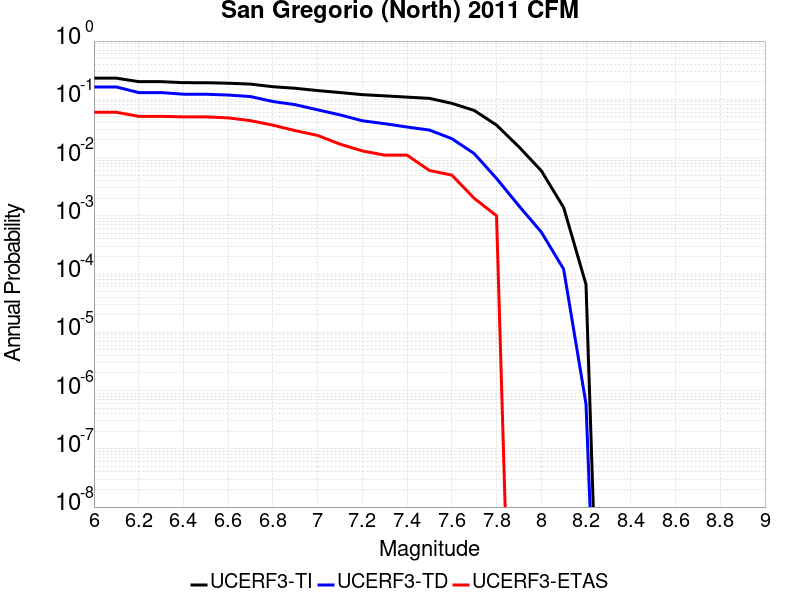

The file beside this chart, header and first rows:
Magnitude, UCERF3-TI Prob, UCERF3-TD Prob, UCERF3-ETAS Prob
6.0, 0.2308, 0.1629, 0.06
6.1, 0.2308, 0.1629, 0.06
6.2, 0.201, 0.1305, 0.051
6.3, 0.201, 0.1305, 0.051
6.4, 0.193, 0.1225, 0.05
6.5, 0.1927, 0.1221, 0.05
6.6, 0.1889, 0.1184, 0.048
6.7, 0.1824, 0.1115, 0.043
6.8, 0.1645, 0.09165, 0.036
6.9, 0.1547, 0.08091, 0.029
7.0, 0.1413, 0.06601, 0.024
7.1, 0.1307, 0.05411, 0.017
7.2, 0.1201, 0.04285, 0.013
7.3, 0.1146, 0.03814, 0.011
7.4, 0.1091, 0.03346, 0.011
7.5, 0.1038, 0.02967, 0.006
7.6, 0.08532, 0.02113, 0.005
7.7, 0.06447, 0.01171, 0.002
7.8, 0.03608, 0.004377, 0.001
7.9, 0.01526, 0.001485, 0.0
8.0, 0.005948, 5.266463E-4, 0.0
8.1, 0.001391, 1.214962E-4, 0.0
8.2, 6.628843E-5, 5.9012973E-7, 0.0
